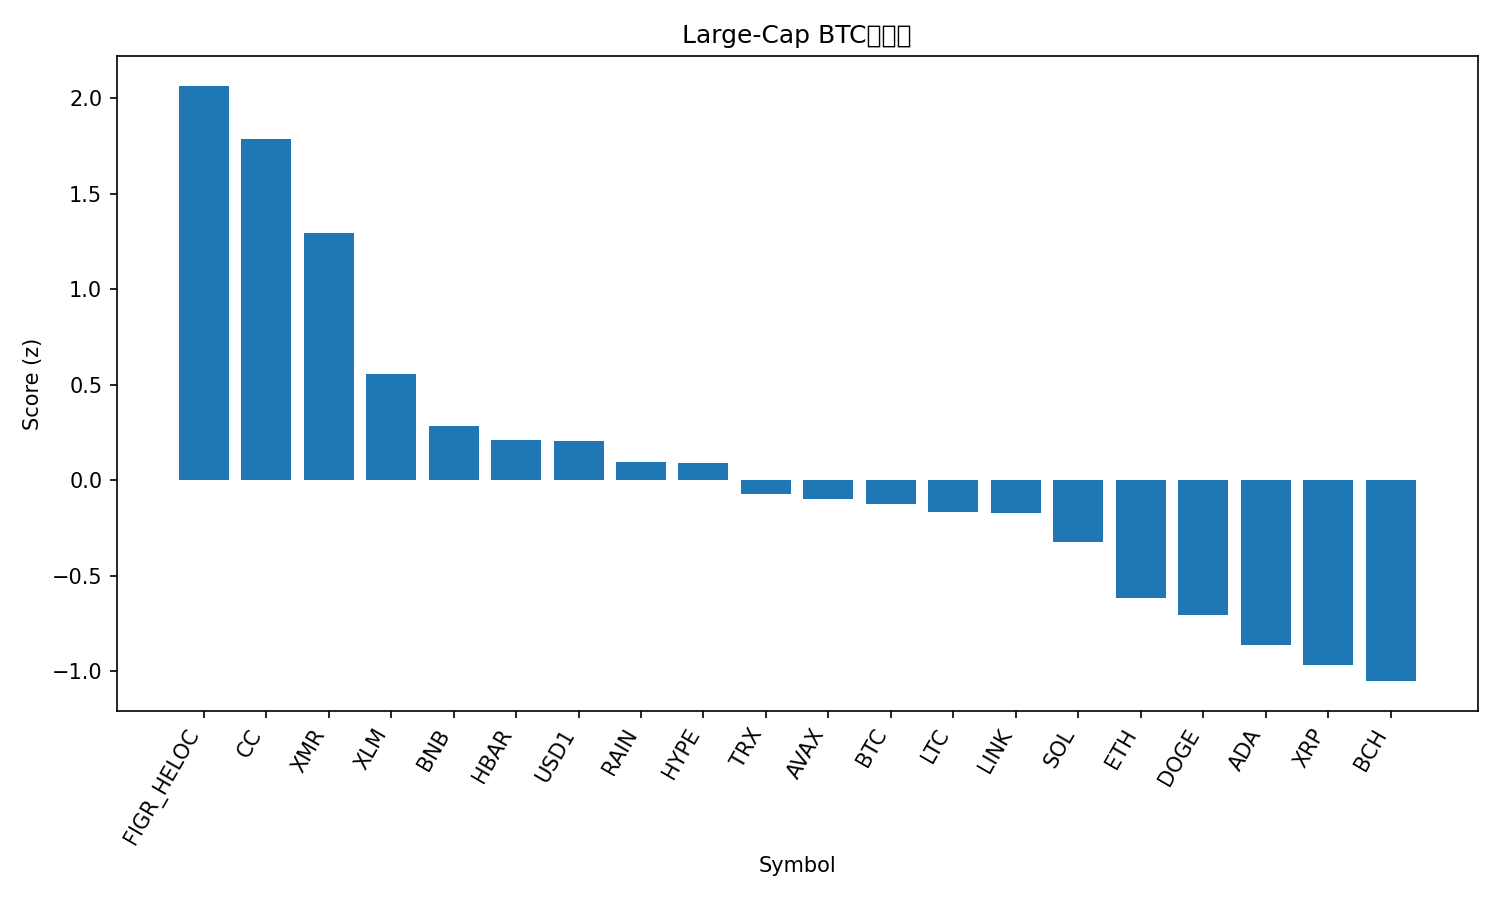

Source data for this figure (header and first rows):
rank, name, symbol, price_btc, price_usd, pct_1h_btc, pct_24h_btc, pct_7d_btc, market_cap_rank, market_cap_usd, volume_usd, score
1, Figure Heloc, FIGR_HELOC, 1.574e-05, 1.04, 2.321, 2.822, 2.652, 9, 16053622219, 64378615, 2.066
2, Canton, CC, 2.63e-06, 0.1735, 1.539, 3.146, 11.1, 17, 6559926792, 354720806, 1.784
3, Monero, XMR, 0.005192, 343.1, 1.075, 3.439, 5.02, 18, 6330722624, 95516814, 1.297
4, Stellar, XLM, 2.42e-06, 0.1598, 0.8332, 0.527, 0.9945, 21, 5270065275, 100789435, 0.5547
5, BNB, BNB, 0.009295, 614.2, 0.445, 0.4086, 2.231, 4, 83762078536, 1618497543, 0.2869
6, Hedera, HBAR, 1.52e-06, 0.1003, 0.2661, 0.621, 3.15, 24, 4318824578, 127132057, 0.2093
7, USD1, USD1, 1.514e-05, 1.0, 0.05581, 1.887, 1.682, 22, 4714985304, 2819182975, 0.2052
8, Rain, RAIN, 1.42639e-07, 0.009426, -0.02323, 1.861, 0.3889, 23, 4506226344, 30460249, 0.09673
9, Hyperliquid, HYPE, 0.0004264, 28.18, 0.1955, 1.033, -1.076, 16, 6721581189, 253528207, 0.09173
10, TRON, TRX, 4.29e-06, 0.2833, -0.08514, 0.9631, 0.7454, 8, 26844451644, 456175311, -0.07369
11, Avalanche, AVAX, 0.0001363, 9.0, 0.3121, -1.252, 1.146, 28, 3890983993, 354533320, -0.0992
12, Bitcoin, BTC, 1.0, 66081, 0.0, 0.0, 0.0, 1, 1321742451045, 45833027484, -0.1242
13, Litecoin, LTC, 0.0008279, 54.71, -0.08786, 0.04698, 2.402, 25, 4209077135, 326159795, -0.1646
14, Chainlink, LINK, 0.0001333, 8.81, 0.1361, -1.388, 3.872, 19, 6241272727, 361426252, -0.1693
15, Solana, SOL, 0.00125, 82.58, 0.2797, -2.614, 1.035, 7, 47049250344, 4148208850, -0.3237
16, Ethereum, ETH, 0.02948, 1948, -0.2836, -2.158, 1.768, 2, 235172363620, 23229475931, -0.6186
17, Dogecoin, DOGE, 1.42e-06, 0.09397, -0.03967, -2.766, -2.623, 10, 15881439186, 1128289709, -0.7032
18, Cardano, ADA, 4.24e-06, 0.2803, -0.6561, -1.813, 2.602, 12, 10326406110, 559514699, -0.8644
19, XRP, XRP, 2.052e-05, 1.36, -0.4811, -2.546, -1.718, 5, 82790568531, 3370791332, -0.9679
20, Bitcoin Cash, BCH, 0.007048, 465.7, -0.04227, -2.966, -13.04, 14, 9315710256, 317678780, -1.051
21, Zcash, ZEC, 0.003377, 223.1, -0.1096, -5.826, -11.69, 29, 3706954954, 231260494, -1.493
